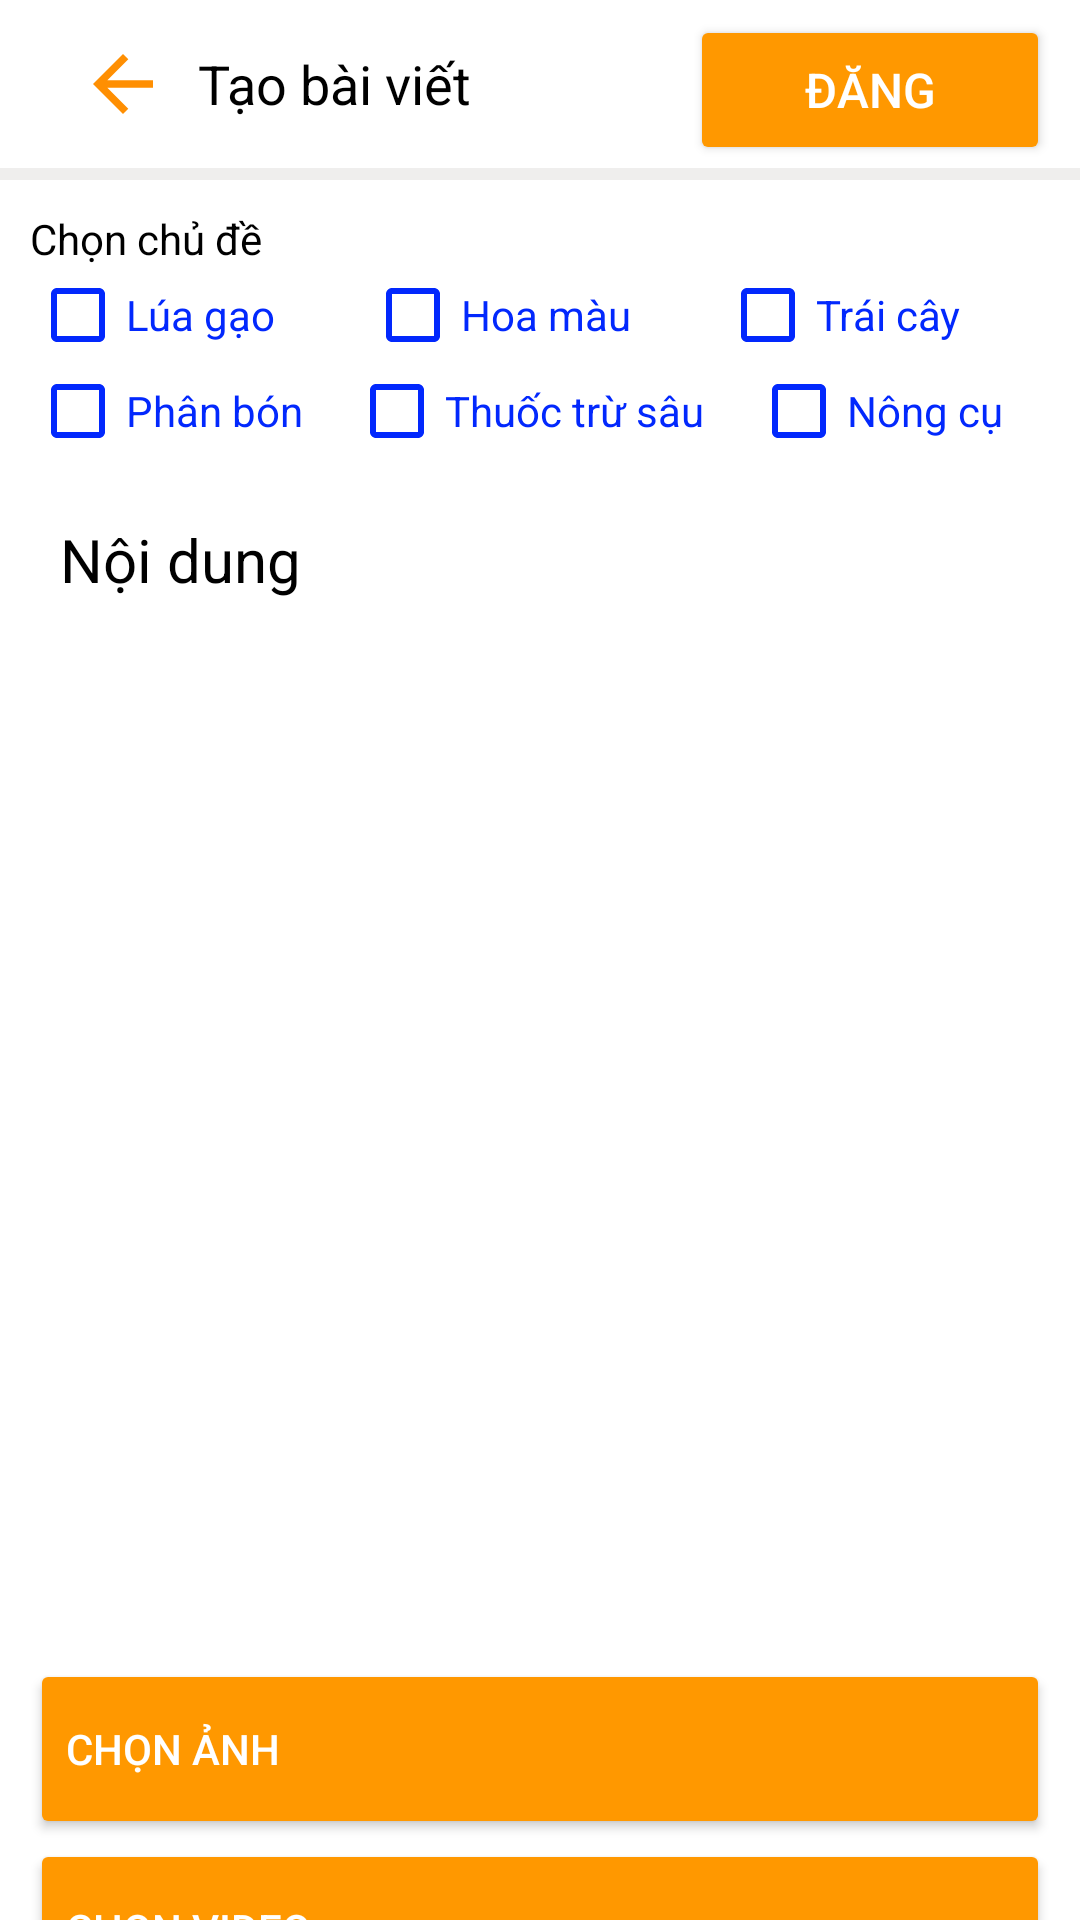

Layout XML and referenced resources for this Android screen:
<!-- AndroidManifest.xml: application theme Theme.ConnectFarmApplication -->
<!-- res/layout/activity_post_tweet.xml -->
<layout xmlns:android="http://schemas.android.com/apk/res/android"
    xmlns:tools="http://schemas.android.com/tools">

    <LinearLayout
        android:id="@+id/layout"
        android:layout_width="match_parent"
        android:layout_height="match_parent"
        android:background="@color/white"
        android:clickable="true"
        android:focusable="true"
        android:orientation="vertical"
        tools:context=".ui.PostTweetActivity">

        <Toolbar
            android:layout_width="match_parent"
            android:layout_height="?attr/actionBarSize"
            android:layout_gravity="center"
            android:background="@android:color/transparent"
            android:orientation="vertical">

            <LinearLayout
                android:layout_width="wrap_content"
                android:layout_height="wrap_content"
                android:orientation="horizontal">

                <ImageView
                    android:id="@+id/imgBackStatus"
                    android:layout_width="50dp"
                    android:layout_height="50dp"
                    android:clickable="true"
                    android:padding="10dp"
                    android:scaleType="fitXY"
                    android:src="@drawable/ic_baseline_arrow_back_24" />

                <TextView
                    android:layout_width="wrap_content"
                    android:layout_height="wrap_content"
                    android:layout_gravity="center"
                    android:text="Tạo bài viết"
                    android:textColor="@color/black"
                    android:textSize="18sp" />
            </LinearLayout>

            <Button
                android:id="@+id/btnDangBai"
                android:layout_width="120dp"
                android:layout_height="50dp"
                android:layout_gravity="end"
                android:layout_marginHorizontal="10dp"
                android:layout_marginVertical="5dp"
                android:backgroundTint="@color/button_login"
                android:text="Đăng"
                android:textColor="@color/white"
                android:textSize="16sp" />
        </Toolbar>

        <LinearLayout
            android:layout_width="match_parent"
            android:layout_height="4dp"
            android:background="@color/silver" />

        <TextView
            android:layout_width="wrap_content"
            android:layout_height="wrap_content"
            android:layout_marginStart="10dp"
            android:layout_marginTop="10dp"
            android:text="Chọn chủ đề"
            android:textColor="@color/black" />

        <LinearLayout
            android:layout_width="match_parent"
            android:layout_height="wrap_content"
            android:layout_marginHorizontal="10dp"
            android:orientation="horizontal"
            android:weightSum="3">

            <CheckBox
                android:id="@+id/rice"
                android:layout_width="wrap_content"
                android:layout_height="wrap_content"
                android:layout_weight="1"
                style="@style/checkbox"
                android:text="Lúa gạo" />

            <CheckBox
                android:id="@+id/vegetable"
                android:layout_width="wrap_content"
                android:layout_height="wrap_content"
                android:layout_weight="1"
                style="@style/checkbox"
                android:text="Hoa màu" />

            <CheckBox
                android:id="@+id/fruits"
                android:layout_width="wrap_content"
                android:layout_height="wrap_content"
                android:layout_weight="1"
                style="@style/checkbox"
                android:text="Trái cây" />
        </LinearLayout>

        <LinearLayout
            android:layout_width="match_parent"
            android:layout_height="wrap_content"
            android:layout_marginHorizontal="10dp"
            android:orientation="horizontal"
            android:weightSum="3">

            <CheckBox
                android:id="@+id/phan_bon"
                android:layout_width="wrap_content"
                android:layout_height="wrap_content"
                android:layout_weight="1"
                style="@style/checkbox"
                android:text="Phân bón" />

            <CheckBox
                android:id="@+id/thuoc_tru_sau"
                android:layout_width="wrap_content"
                android:layout_height="wrap_content"
                android:layout_weight="1"
                style="@style/checkbox"
                android:text="Thuốc trừ sâu" />
            <CheckBox
                android:id="@+id/nong_cu"
                android:layout_width="wrap_content"
                android:layout_height="wrap_content"
                android:layout_weight="1"
                style="@style/checkbox"
                android:text="Nông cụ" />
        </LinearLayout>

        <EditText
            android:id="@+id/edt_content"
            android:layout_width="match_parent"
            android:layout_height="150dp"
            android:layout_marginLeft="10dp"
            android:layout_marginTop="10dp"
            android:layout_marginRight="10dp"
            android:padding="10dp"
            android:background="@color/browser_actions_bg_grey"
            android:gravity="top"
            android:textColor="@color/black"
            android:textColorHint="@color/black"
            android:hint="Nội dung"
            android:textSize="20sp" />

        <RelativeLayout
            android:layout_width="match_parent"
            android:layout_height="wrap_content">

            <androidx.recyclerview.widget.RecyclerView
                android:id="@+id/rv_image"
                android:layout_width="match_parent"
                android:layout_height="wrap_content"
                android:layout_marginStart="10dp"
                android:layout_marginTop="10dp"
                android:layout_marginEnd="10dp"
                android:orientation="horizontal"
                android:visibility="visible" />

            <ImageView
                android:id="@+id/video_thumbnail"
                android:layout_width="240dp"
                android:layout_height="240dp"
                android:layout_centerInParent="true"
                android:visibility="visible" />
        </RelativeLayout>

        <Button
            android:id="@+id/btnLoadAnh"
            android:layout_width="match_parent"
            android:layout_height="60dp"
            android:layout_marginLeft="10dp"
            android:layout_marginRight="10dp"
            android:backgroundTint="@color/button_login"
            android:drawableStart="@drawable/ic_image"
            android:gravity="fill"
            android:text="Chọn ảnh"
            android:textColor="@color/white" />
        <Button
            android:id="@+id/btnLoadVideo"
            android:layout_width="match_parent"
            android:layout_height="60dp"
            android:layout_marginLeft="10dp"
            android:layout_marginRight="10dp"
            android:backgroundTint="@color/button_login"
            android:drawableStart="@drawable/ic_image"
            android:gravity="fill"
            android:layout_gravity="bottom"
            android:layout_marginBottom="20dp"
            android:text="Chọn Video"
            android:textColor="@color/white" />

    </LinearLayout>
</layout>
<!-- resources referenced by this layout -->
<resources>
  <color name="black">#FF000000</color>
  <color name="button_login">#FF9800</color>
  <color name="silver">#EFEEED</color>
  <color name="white">#FFFFFFFF</color>
  <!-- drawable ic_baseline_arrow_back_24 (drawable) -->
  <vector android:height="24dp" android:tint="#FF8F02"
      android:viewportHeight="24" android:viewportWidth="24"
      android:width="24dp" xmlns:android="http://schemas.android.com/apk/res/android">
      <path android:fillColor="@android:color/white" android:pathData="M20,11H7.83l5.59,-5.59L12,4l-8,8 8,8 1.41,-1.41L7.83,13H20v-2z"/>
  </vector>
  <style name="checkbox">
          <item name="android:textColor">@color/text_color_login</item>
          <item name="android:shadowColor">@color/text_color_login</item>
          <item name="buttonTint">@color/text_color_login</item>
      </style>
  <style name="Theme.ConnectFarmApplication" parent="Theme.AppCompat.DayNight.NoActionBar">
          
          <item name="colorPrimary">@color/purple_500</item>
          <item name="colorPrimaryVariant">@color/purple_700</item>
          <item name="colorOnPrimary">@color/white</item>
          
          <item name="colorSecondary">@color/teal_200</item>
          <item name="colorSecondaryVariant">@color/teal_700</item>
          <item name="colorOnSecondary">@color/black</item>
          
          <item name="android:statusBarColor" tools:targetApi="l">?attr/colorPrimaryVariant</item>
          
      </style>
  <color name="text_color_login">#0228FD</color>
  <color name="purple_500">#FF6200EE</color>
  <color name="purple_700">#FF3700B3</color>
  <color name="teal_200">#FF03DAC5</color>
  <color name="teal_700">#FF018786</color>
</resources>
